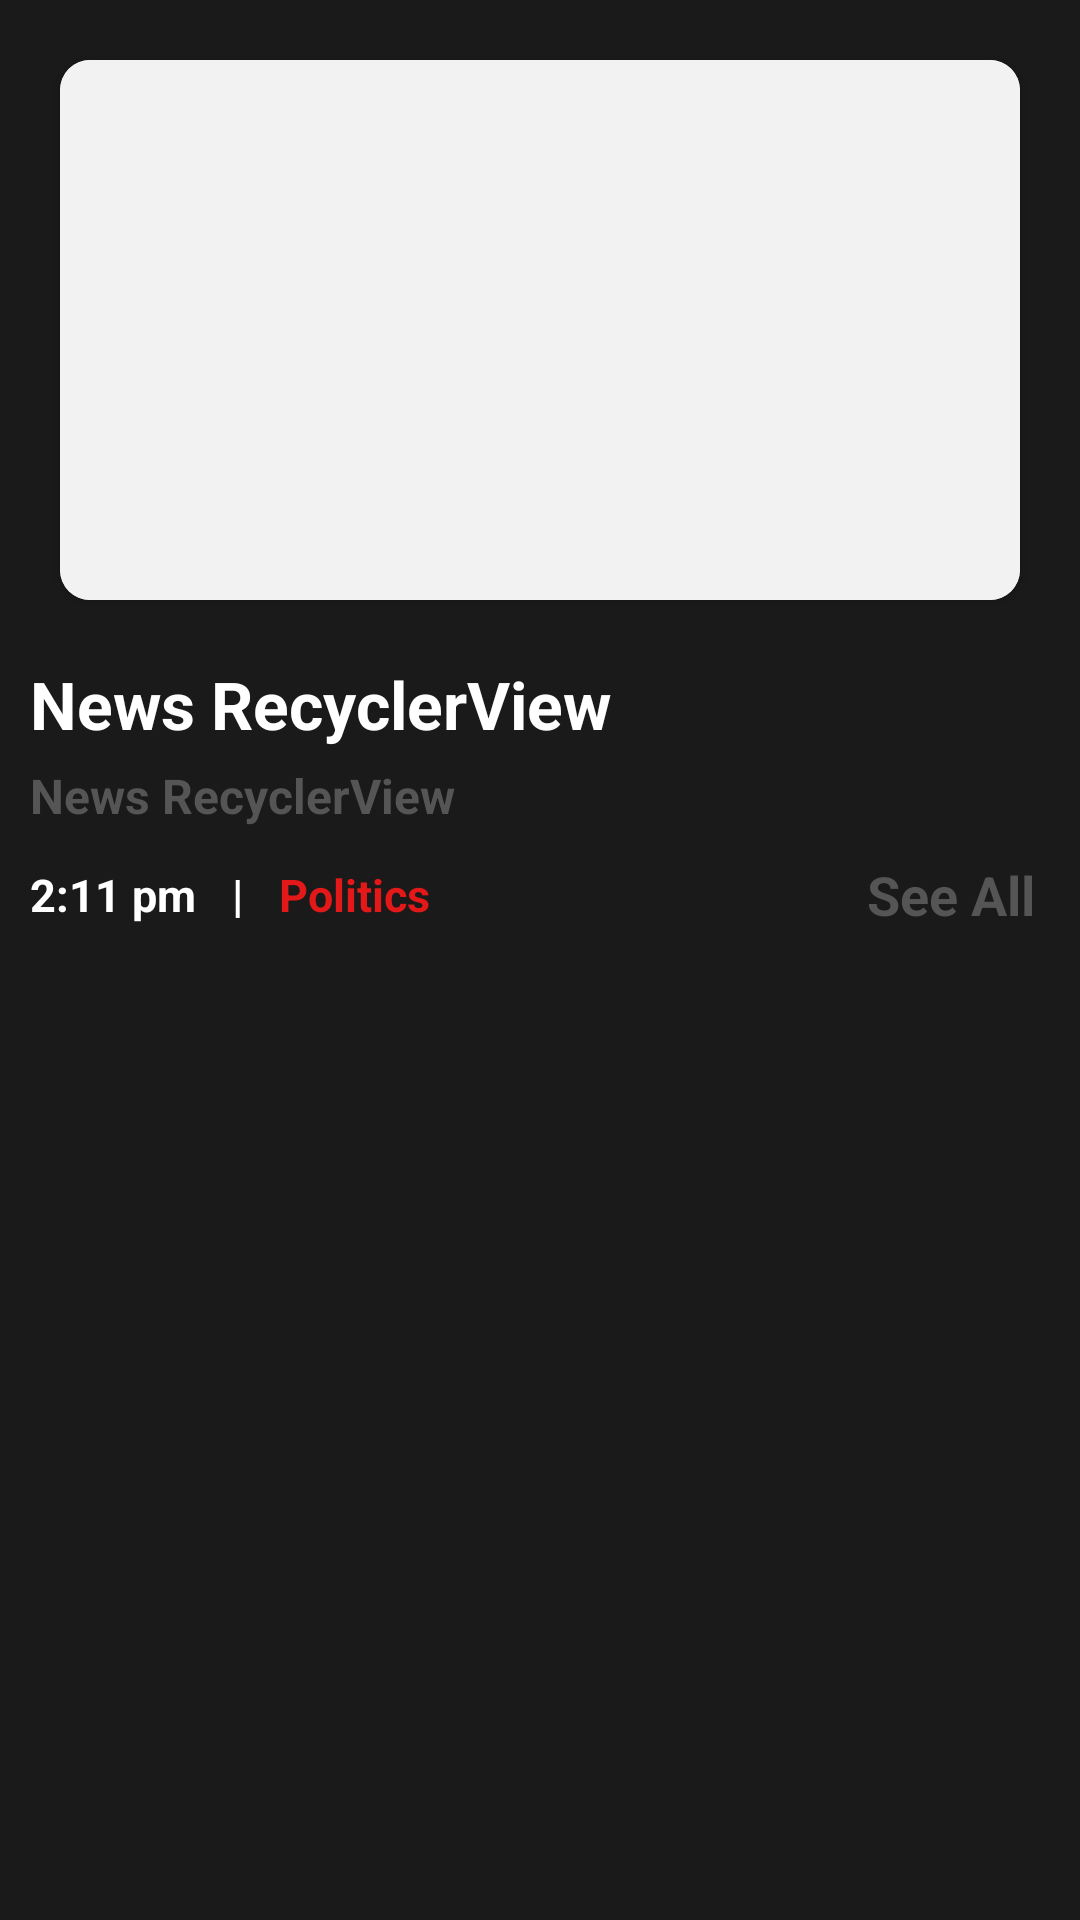

Produce the Android XML layout that renders to this screen, including the resource entries it uses.
<!-- AndroidManifest.xml: application theme Theme.NewsRecyclerView -->
<!-- res/layout/headline_card.xml -->
<?xml version="1.0" encoding="utf-8"?>
<LinearLayout xmlns:android="http://schemas.android.com/apk/res/android"
    xmlns:app="http://schemas.android.com/apk/res-auto"
    android:id="@+id/linearLayout"
    android:layout_width="match_parent"
    android:layout_height="wrap_content"
    android:layout_marginBottom="10dp"
    android:background="#1a1a1a"
    android:orientation="vertical">

    <androidx.cardview.widget.CardView
        android:id="@+id/bookCard"
        android:layout_width="match_parent"
        android:layout_height="180dp"
        android:layout_margin="20dp"
        app:cardCornerRadius="10dp">

        <ImageView
            android:id="@+id/imgNewsImg"
            android:layout_width="match_parent"
            android:layout_height="match_parent"
            android:scaleType="centerCrop"
            android:background="#f2f2f2"/>

    </androidx.cardview.widget.CardView>

    <TextView
        android:id="@+id/idHeadline"
        android:layout_width="match_parent"
        android:layout_height="wrap_content"
        android:layout_gravity="center"
        android:ellipsize="end"
        android:layout_marginLeft="10dp"
        android:layout_marginRight="10dp"
        android:text="@string/app_name"
        android:maxLines="2"
        android:textColor="@color/white"
        android:textSize="22dp"
        android:textStyle="bold" />

    <TextView
        android:id="@+id/NewsDescription"
        android:layout_width="match_parent"
        android:layout_height="wrap_content"
        android:layout_gravity="center"
        android:ellipsize="end"
        android:layout_marginLeft="10dp"
        android:layout_marginRight="10dp"
        android:layout_marginTop="5dp"
        android:text="@string/app_name"
        android:textColor="#555555"
        android:textStyle="bold"
        android:maxLines="2"
        android:textSize="16dp"/>

    <RelativeLayout
        android:layout_width="match_parent"
        android:layout_height="wrap_content"
        android:padding="5dp"
        android:layout_marginTop="5dp">

        <TextView
            android:id="@+id/idTime"
            android:layout_width="wrap_content"
            android:layout_height="wrap_content"
            android:layout_centerVertical="true"
            android:layout_marginLeft="5dp"
            android:text="2:11 pm"
            android:textColor="@color/white"
            android:textSize="15dp"
            android:textStyle="bold" />

        <TextView
            android:id="@+id/id1"
            android:layout_width="wrap_content"
            android:layout_height="wrap_content"
            android:layout_toEndOf="@+id/idTime"
            android:layout_marginLeft="12dp"
            android:layout_centerVertical="true"
            android:text="|"
            android:textSize="15dp"
            android:textColor="@color/white"
            android:textStyle="bold"/>

        <TextView
            android:id="@+id/idType"
            android:layout_width="wrap_content"
            android:layout_height="wrap_content"
            android:layout_centerVertical="true"
            android:layout_marginLeft="12dp"
            android:layout_toEndOf="@+id/id1"
            android:text="Politics"
            android:textColor="#E31818"
            android:textSize="15dp"
            android:textStyle="bold" />

        <TextView
            android:id="@+id/idSeeAll"
            android:layout_width="wrap_content"
            android:layout_height="wrap_content"
            android:layout_alignParentRight="true"
            android:layout_marginRight="10dp"
            android:text="See All"
            android:textColor="#555555"
            android:textSize="18dp"
            android:textStyle="bold" />

    </RelativeLayout>
</LinearLayout>
<!-- resources referenced by this layout -->
<resources>
  <string name="app_name">News RecyclerView</string>
  <style name="Theme.NewsRecyclerView" parent="Theme.MaterialComponents.DayNight.DarkActionBar">
          
          <item name="colorPrimary">@color/purple_500</item>
          <item name="colorPrimaryVariant">@color/purple_700</item>
          <item name="colorOnPrimary">@color/white</item>
          
          <item name="colorSecondary">@color/teal_200</item>
          <item name="colorSecondaryVariant">@color/teal_700</item>
          <item name="colorOnSecondary">@color/black</item>
          
          <item name="android:statusBarColor" tools:targetApi="l">?attr/colorPrimaryVariant</item>
          
      </style>
  <!-- not gathered from this repository: default colours our renderer supplied (Android Studio template values) -->
  <color name="purple_500">#FF6200EE</color>
  <color name="purple_700">#FF3700B3</color>
  <color name="teal_200">#FF03DAC5</color>
  <color name="teal_700">#FF018786</color>
  <color name="black">#FF000000</color>
  <color name="white">#FFFFFFFF</color>
</resources>
